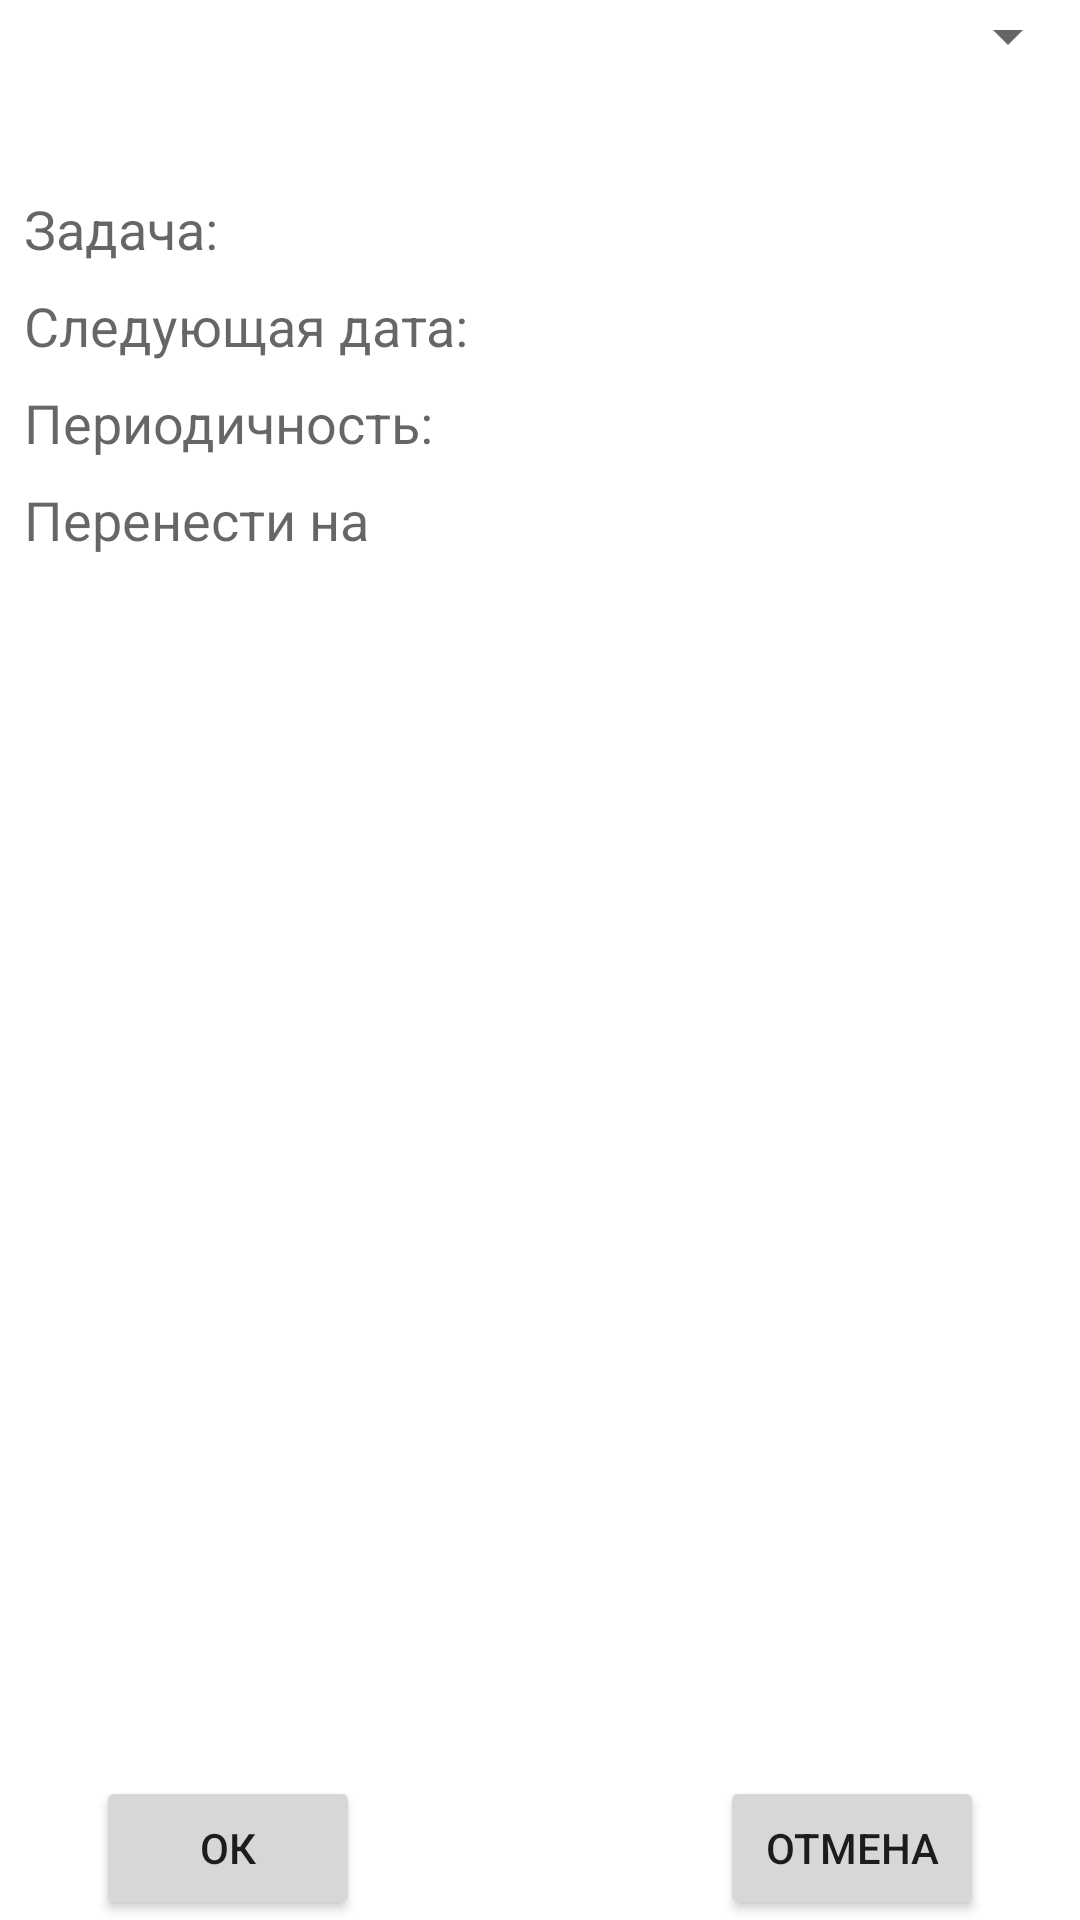

Android layout source for this screen:
<!-- AndroidManifest.xml: application theme Theme.MyPeriodicTasks -->
<!-- res/layout/activity_details.xml -->
<?xml version="1.0" encoding="utf-8"?>
<androidx.constraintlayout.widget.ConstraintLayout xmlns:android="http://schemas.android.com/apk/res/android"
    xmlns:app="http://schemas.android.com/apk/res-auto"
    xmlns:tools="http://schemas.android.com/tools"
    android:id="@+id/details_root_view"
    android:layout_width="match_parent"
    android:layout_height="match_parent"
    tools:context=".DetailsActivity">

    <androidx.appcompat.widget.Toolbar
        android:id="@+id/details_toolbar"
        android:layout_width="0dp"
        android:layout_height="wrap_content"
        android:minHeight="?attr/actionBarSize"
        android:theme="?attr/actionBarTheme"
        app:layout_constraintEnd_toEndOf="parent"
        app:layout_constraintStart_toStartOf="parent"
        app:layout_constraintTop_toTopOf="parent" />

    <TextView
        android:id="@+id/textView1"
        android:layout_width="wrap_content"
        android:layout_height="wrap_content"
        android:onClick="onNameChangeClick"
        android:paddingLeft="8dp"
        android:paddingTop="8dp"
        android:text="Задача: "
        android:textAppearance="@style/TextAppearance.AppCompat.Medium"
        app:layout_constraintStart_toStartOf="parent"
        app:layout_constraintTop_toBottomOf="@+id/details_toolbar" />

    <TextView
        android:id="@+id/det_name_textView"
        android:layout_width="0dp"
        android:layout_height="wrap_content"
        android:gravity="left"
        android:onClick="onNameChangeClick"
        android:textAppearance="@style/TextAppearance.AppCompat.Medium"
        app:layout_constraintBaseline_toBaselineOf="@+id/textView1"
        app:layout_constraintEnd_toEndOf="parent"
        app:layout_constraintStart_toEndOf="@+id/textView1" />

    <TextView
        android:id="@+id/textView2"
        android:layout_width="wrap_content"
        android:layout_height="wrap_content"
        android:onClick="onDateChangeClick"
        android:paddingLeft="8dp"
        android:paddingTop="8dp"
        android:text="Следующая дата: "
        android:textAppearance="@style/TextAppearance.AppCompat.Medium"
        app:layout_constraintStart_toStartOf="parent"
        app:layout_constraintTop_toBottomOf="@+id/det_name_textView" />

    <TextView
        android:id="@+id/det_date_textView"
        android:layout_width="wrap_content"
        android:layout_height="wrap_content"
        android:onClick="onDateChangeClick"
        android:textAppearance="@style/TextAppearance.AppCompat.Medium"
        app:layout_constraintBaseline_toBaselineOf="@+id/textView2"
        app:layout_constraintStart_toEndOf="@+id/textView2" />

    <TextView
        android:id="@+id/textView3"
        android:layout_width="wrap_content"
        android:layout_height="wrap_content"
        android:onClick="onPeriodChangeClick"
        android:paddingLeft="8dp"
        android:paddingTop="8dp"
        android:text="Периодичность: "
        android:textAppearance="@style/TextAppearance.AppCompat.Medium"
        app:layout_constraintStart_toStartOf="parent"
        app:layout_constraintTop_toBottomOf="@+id/det_date_textView" />

    <TextView
        android:id="@+id/det_period_textView"
        android:layout_width="wrap_content"
        android:layout_height="wrap_content"
        android:onClick="onPeriodChangeClick"
        android:textAppearance="@style/TextAppearance.AppCompat.Medium"
        app:layout_constraintBaseline_toBaselineOf="@+id/textView3"
        app:layout_constraintStart_toEndOf="@+id/textView3" />

    <TextView
        android:id="@+id/det_length_period_textView"
        android:layout_width="wrap_content"
        android:layout_height="wrap_content"
        android:onClick="onPeriodChangeClick"
        android:paddingLeft="8dp"
        android:textAppearance="@style/TextAppearance.AppCompat.Medium"
        app:layout_constraintBaseline_toBaselineOf="@+id/det_period_textView"
        app:layout_constraintStart_toEndOf="@+id/det_period_textView" />

    <Button
        android:id="@+id/button_ok"
        android:layout_width="wrap_content"
        android:layout_height="wrap_content"
        android:layout_marginStart="32dp"
        android:onClick="onClickOK"
        android:text="@string/ok"
        app:layout_constraintBottom_toBottomOf="parent"
        app:layout_constraintStart_toStartOf="parent" />

    <Button
        android:id="@+id/button_cancel"
        android:layout_width="wrap_content"
        android:layout_height="wrap_content"
        android:layout_marginEnd="32dp"
        android:onClick="onClickCancel"
        android:text="@string/cancel"
        app:layout_constraintBottom_toBottomOf="parent"
        app:layout_constraintEnd_toEndOf="parent" />

    <TextView
        android:id="@+id/change_time_textView"
        android:layout_width="wrap_content"
        android:layout_height="wrap_content"
        android:paddingLeft="8dp"
        android:paddingTop="8dp"
        android:text="Перенести на "
        android:textAppearance="@style/TextAppearance.AppCompat.Medium"
        app:layout_constraintStart_toStartOf="parent"
        app:layout_constraintTop_toBottomOf="@+id/textView3" />

    <Spinner
        android:id="@+id/change_time_spinner"
        android:layout_width="0dp"
        android:layout_height="wrap_content"
        android:spinnerMode="dropdown"
        app:layout_constraintBaseline_toBaselineOf="@+id/change_time_textView"
        app:layout_constraintEnd_toEndOf="parent"
        app:layout_constraintStart_toEndOf="@+id/change_time_textView" />

</androidx.constraintlayout.widget.ConstraintLayout>
<!-- resources referenced by this layout -->
<resources>
  <string name="cancel">Отмена</string>
  <string name="ok">ОК</string>
  <style name="Theme.MyPeriodicTasks" parent="Theme.MaterialComponents.DayNight.NoActionBar">
          
          <item name="colorPrimary">@color/purple_200</item>
          <item name="colorPrimaryVariant">@color/purple_700</item>
          <item name="colorOnPrimary">@color/white</item>
          
          <item name="colorSecondary">@color/grey</item>
          <item name="colorSecondaryVariant">@color/teal_700</item>
          <item name="colorOnSecondary">@color/black</item>
          
          <item name="android:statusBarColor" tools:targetApi="l">?attr/colorOnPrimary</item>
          <item name="android:windowLightStatusBar">true</item>
          
          <item name="android:navigationBarColor">?attr/colorOnPrimary</item>
      </style>
  <!-- not gathered from this repository: default colours our renderer supplied (Android Studio template values) -->
  <color name="purple_200">#FFBB86FC</color>
  <color name="purple_700">#FF3700B3</color>
  <color name="teal_700">#FF018786</color>
  <color name="black">#FF000000</color>
  <color name="white">#FFFFFFFF</color>
</resources>
